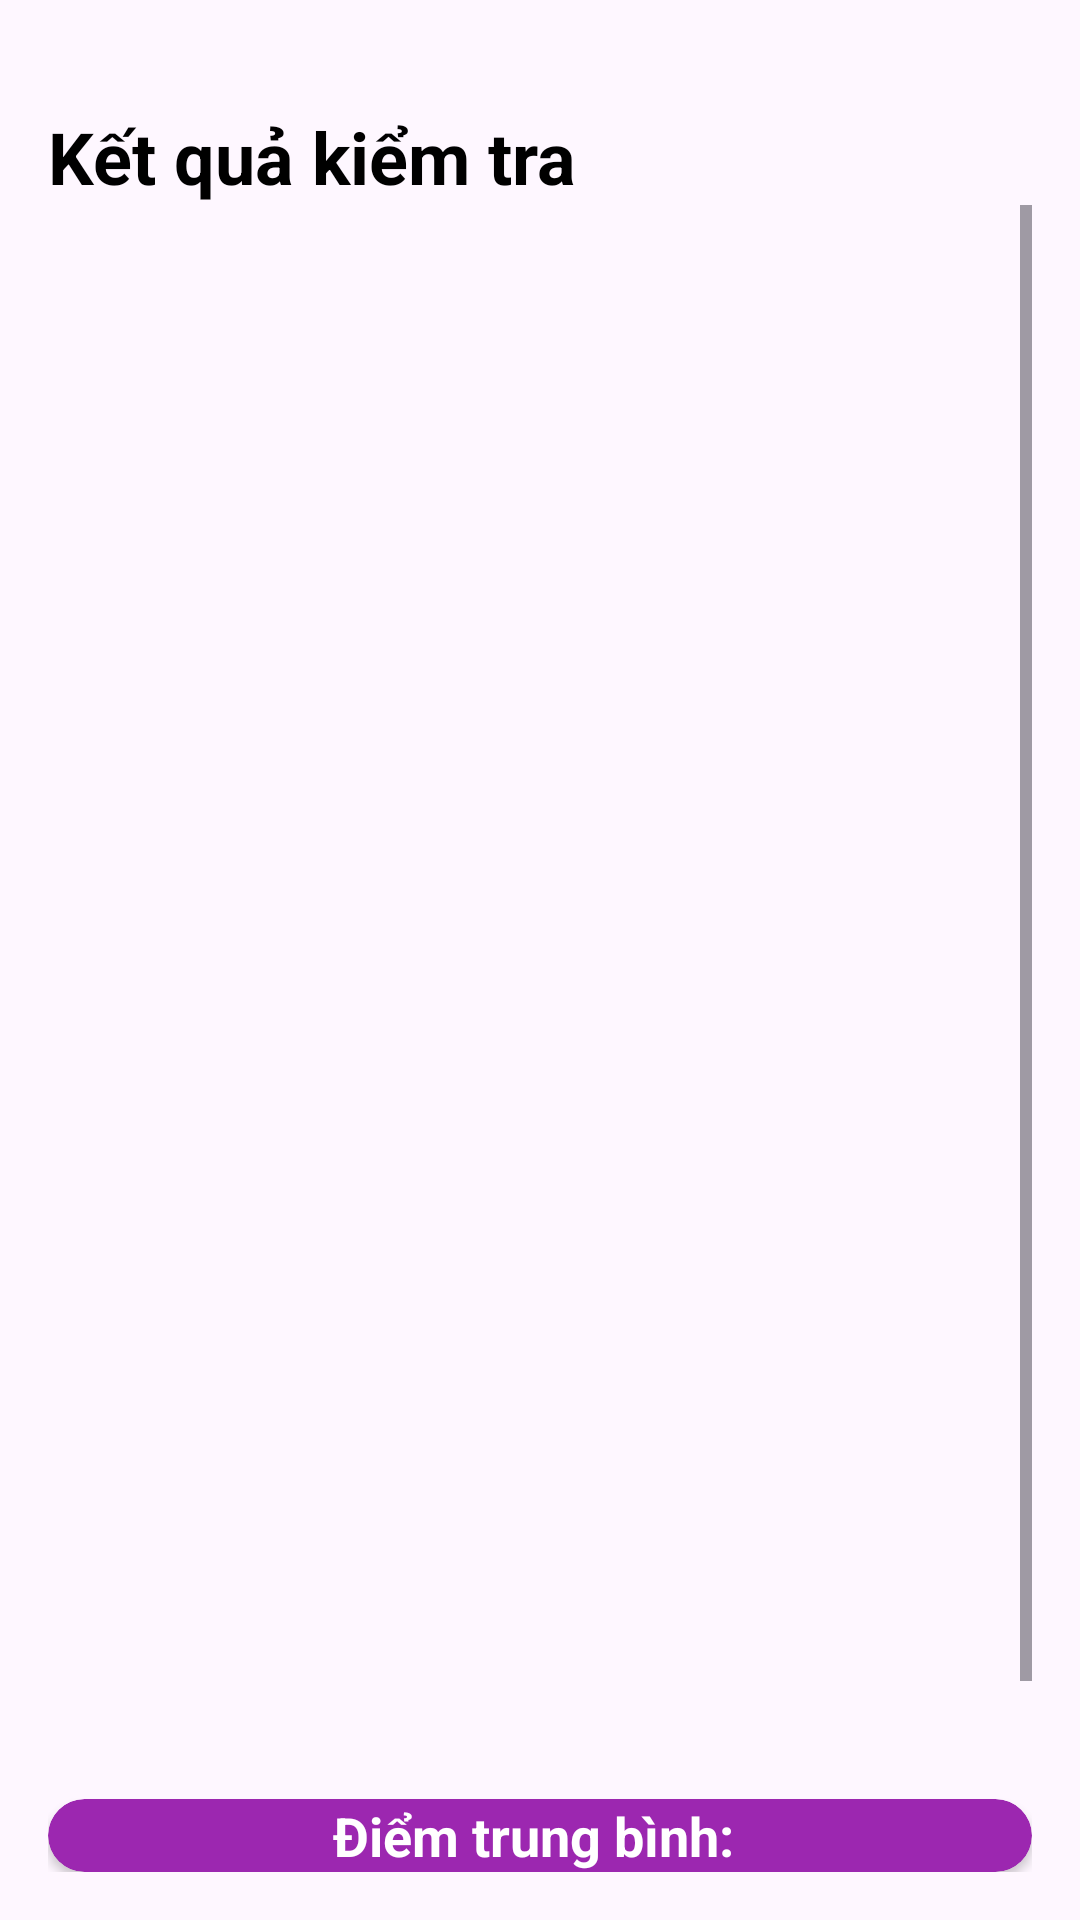

Here is an Android app screen rendered from its layout file. Give the layout XML and the strings, colors and styles it references.
<!-- AndroidManifest.xml: application theme Theme.EExam -->
<!-- res/layout/activity_score_student.xml -->
<?xml version="1.0" encoding="utf-8"?>
<LinearLayout xmlns:android="http://schemas.android.com/apk/res/android"
    xmlns:app="http://schemas.android.com/apk/res-auto"
    android:layout_width="match_parent"
    android:layout_height="match_parent"
    android:orientation="vertical"
    android:padding="16dp">

    <TextView
        android:id="@+id/tvTextScore"
        android:layout_width="wrap_content"
        android:layout_height="wrap_content"
        android:layout_marginTop="20dp"
        android:text="Kết quả kiểm tra"
        android:textSize="24sp"
        android:textStyle="bold"
        android:textColor="@android:color/black"/>

    <ScrollView
        android:layout_width="match_parent"
        android:layout_height="0dp"
        android:layout_weight="1"
        android:fillViewport="true">

        <LinearLayout
            android:id="@+id/scoreContainer"
            android:layout_width="match_parent"
            android:layout_height="wrap_content"
            android:orientation="vertical"
            android:layout_marginTop="20dp"/>
    </ScrollView>

    <androidx.cardview.widget.CardView
        android:id="@+id/cardAverageScore"
        android:layout_width="match_parent"
        android:layout_height="wrap_content"
        android:layout_marginTop="20dp"
        android:padding="16dp"
        app:cardCornerRadius="16dp"
        app:cardBackgroundColor="@color/purple_500"> 

        <TextView
            android:id="@+id/tvAverageScore"
            android:layout_width="match_parent"
            android:layout_height="wrap_content"
            android:gravity="center"
            android:text="Điểm trung bình: "
            android:textColor="@android:color/white"
           android:textSize="18sp"
            android:textStyle="bold" />

    </androidx.cardview.widget.CardView>
</LinearLayout>
<!-- resources referenced by this layout -->
<resources>
  <color name="purple_500">#9C27B0</color>
  <style name="Theme.EExam" parent="Base.Theme.EExam" />
  <style name="Base.Theme.EExam" parent="Theme.Material3.DayNight.NoActionBar">
          
          
      </style>
</resources>
